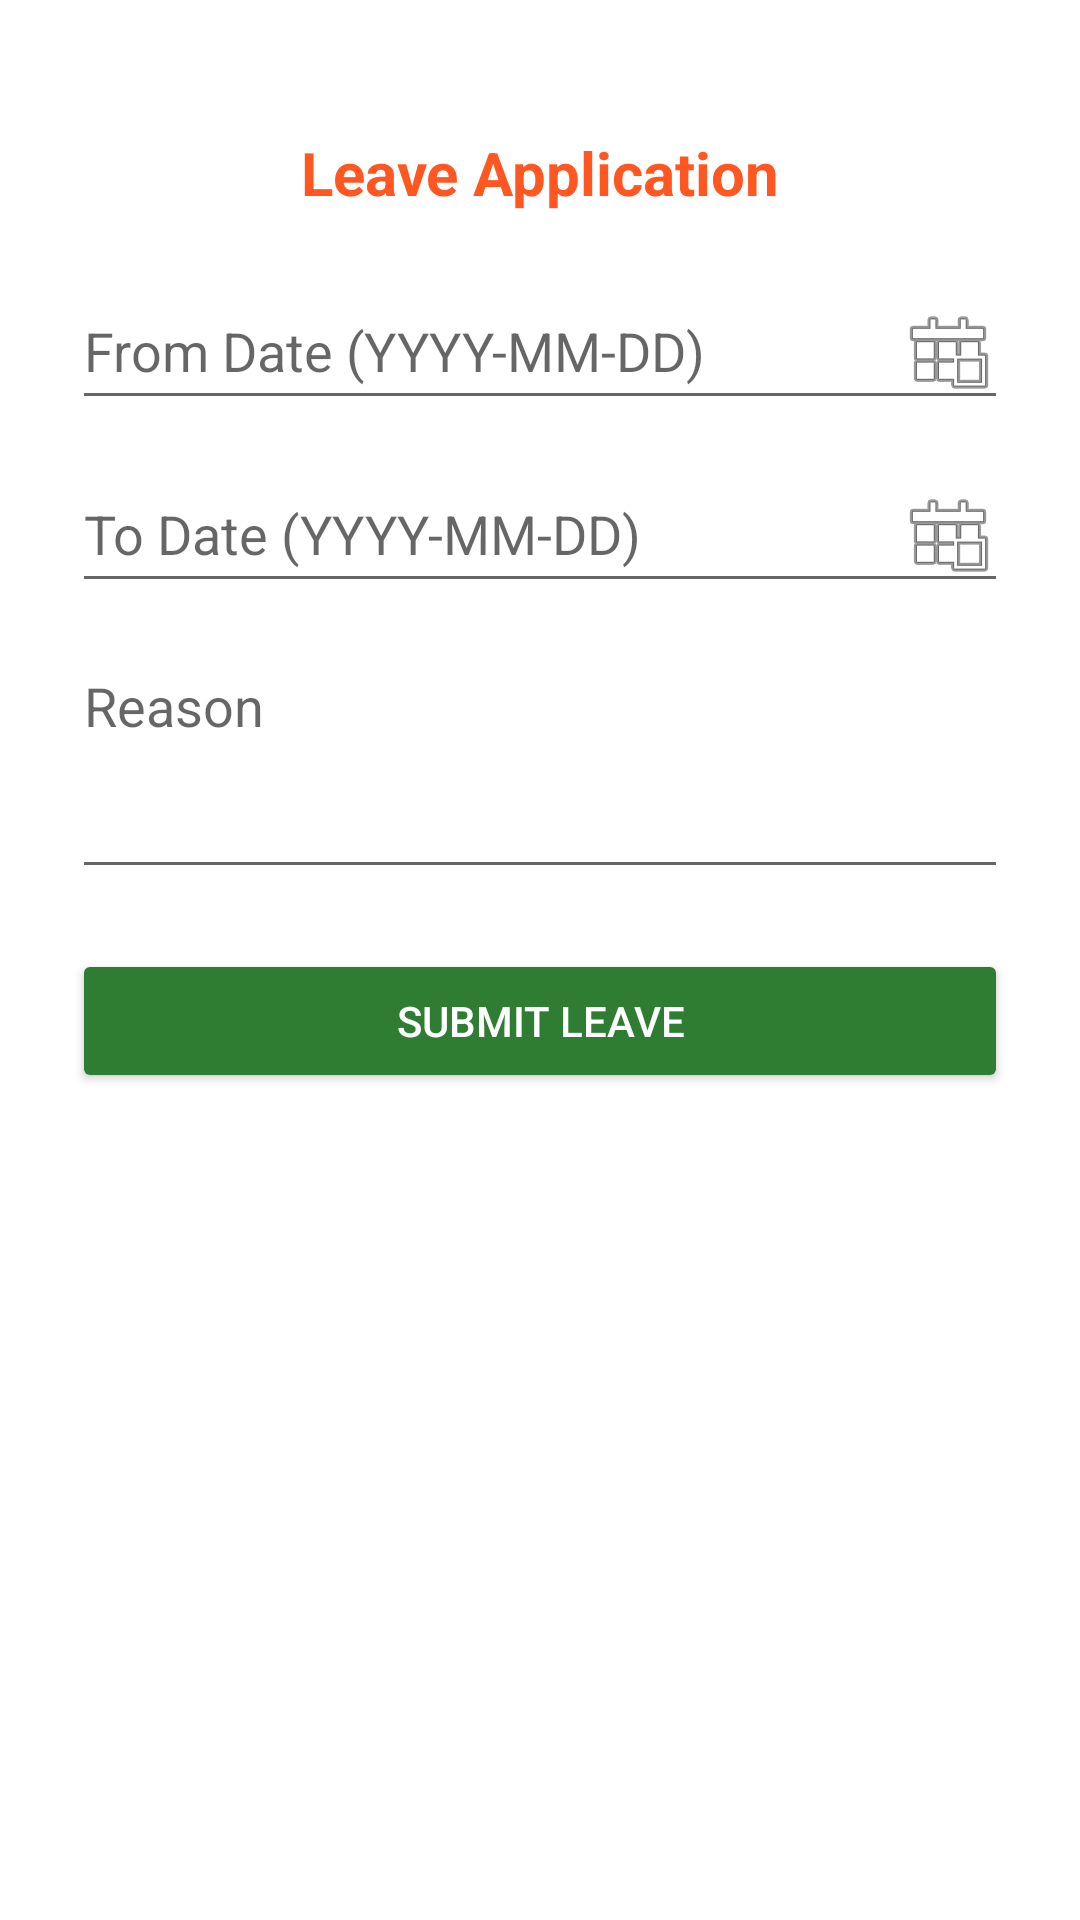

Android layout source for this screen:
<!-- AndroidManifest.xml: application theme Theme.FaceAttendanceApp -->
<!-- res/layout/activity_request_leave.xml -->
<?xml version="1.0" encoding="utf-8"?>
<LinearLayout xmlns:android="http://schemas.android.com/apk/res/android"
    android:layout_width="match_parent"
    android:layout_height="wrap_content"
    android:orientation="vertical"
    android:padding="24dp">

    
    <TextView
        android:id="@+id/textViewTitle"
        android:layout_width="match_parent"
        android:layout_height="wrap_content"
        android:text="Leave Application"
        android:textSize="20sp"
        android:textStyle="bold"
        android:textColor="@color/colorSecondary"
        android:gravity="center"
        android:layout_marginBottom="20dp"
        android:paddingTop="20dp"/>

    <EditText
        android:id="@+id/editTextFromDate"
        android:layout_width="match_parent"
        android:layout_height="wrap_content"
        android:hint="From Date (YYYY-MM-DD)"
        android:focusable="false"
        android:inputType="none"
        android:drawableEnd="@android:drawable/ic_menu_today" />

    <EditText
        android:id="@+id/editTextToDate"
        android:layout_width="match_parent"
        android:layout_height="wrap_content"
        android:hint="To Date (YYYY-MM-DD)"
        android:focusable="false"
        android:inputType="none"
        android:drawableEnd="@android:drawable/ic_menu_today"
        android:layout_marginTop="12dp" />

    <EditText
        android:id="@+id/editTextReason"
        android:layout_width="match_parent"
        android:layout_height="wrap_content"
        android:hint="Reason"
        android:minLines="3"
        android:gravity="top"
        android:layout_marginTop="12dp" />

    <Button
        android:id="@+id/buttonSubmitLeave"
        android:layout_width="match_parent"
        android:layout_height="wrap_content"
        android:text="Submit Leave"
        android:layout_marginTop="20dp"
        android:backgroundTint="@color/colorPrimary"
        android:textColor="#FFF" />
</LinearLayout>
<!-- resources referenced by this layout -->
<resources>
  <color name="colorPrimary">#2E7D32</color>
  <color name="colorSecondary">#FF5722</color>
  <style name="Theme.FaceAttendanceApp" parent="Base.Theme.FaceAttendanceApp" />
  <style name="Base.Theme.FaceAttendanceApp" parent="Theme.MaterialComponents.DayNight.NoActionBar">
          
          <item name="colorPrimary">@color/colorPrimary</item>
          <item name="colorOnPrimary">@color/white</item>
          <item name="colorSecondary">@color/colorSecondary</item>
          <item name="colorOnSecondary">@color/white</item>
  
          <item name="colorSurface">@color/white</item>
          <item name="colorOnSurface">@color/black</item>
  
  
  
  
  
          
          <item name="android:statusBarColor" tools:targetApi="l">@android:color/transparent</item>
          <item name="android:windowLightStatusBar" tools:targetApi="m">true</item>
      </style>
  <color name="white">#FFFFFF</color>
  <color name="black">#000000</color>
</resources>
